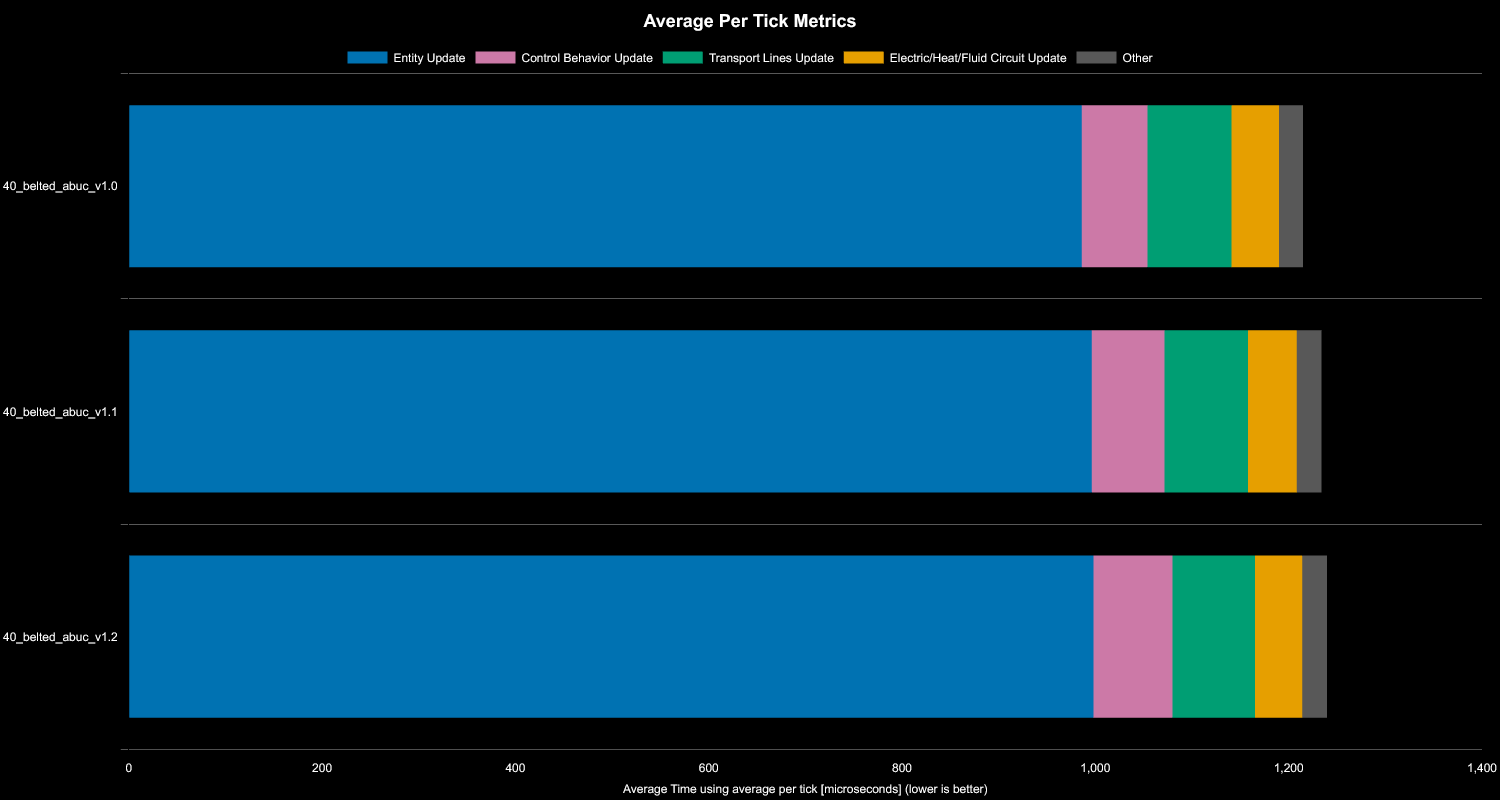

Source data for this figure (header and first rows):
Save File, Entity Update, Transport Lines Update, Control Behavior Update, Electric/Heat/Fluid Circuit Update, Other, Whole Update, % Decrease from Previous, % Decrease from Best
40_belted_abuc_v1.0, 986, 87, 68, 49, 25, 1215, , 0%
40_belted_abuc_v1.1, 996, 86, 75, 51, 26, 1234, -1.59%, -1.59%
40_belted_abuc_v1.2, 998, 85, 82, 49, 26, 1240, -0.45%, -2.05%
